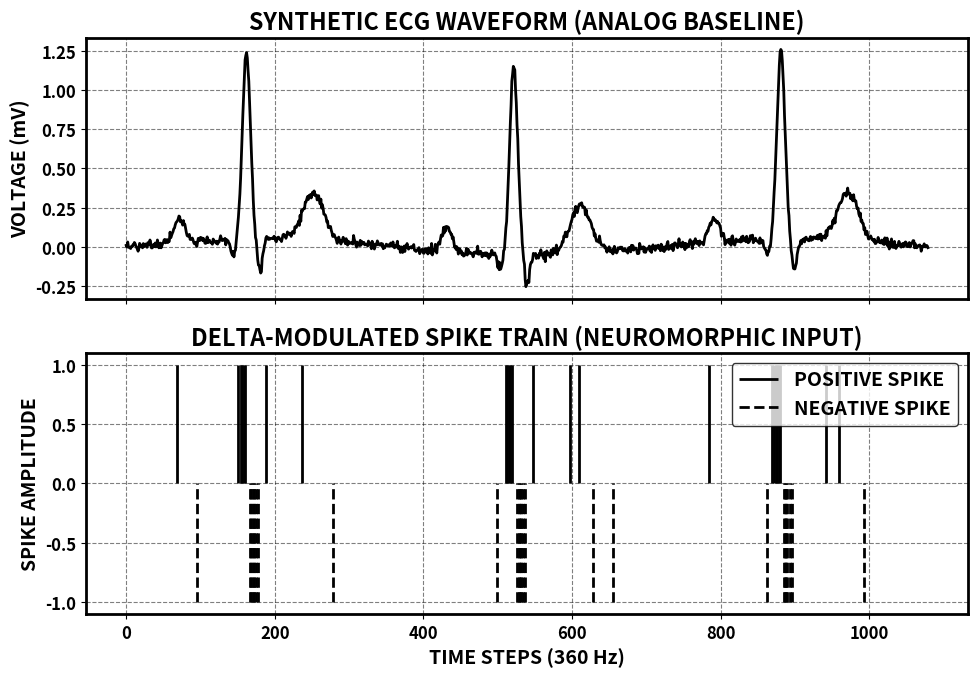

Source code (Python): (Note: this script raises an exception after producing the figure.)
import os
import sys
import numpy as np
import matplotlib.pyplot as plt

# --- IEEE Publication Styling Overrides ---
plt.rcParams.update({
    'font.size': 14,
    'font.weight': 'bold',
    'axes.labelweight': 'bold',
    'axes.titleweight': 'bold',
    'axes.linewidth': 2,
    'lines.linewidth': 2,
    'font.family': 'sans-serif',
    'xtick.labelsize': 12,
    'ytick.labelsize': 12,
    'text.color': 'black',
    'axes.labelcolor': 'black'
})

def log_status(msg):
    sys.stdout.write(f"[RUNNING] {msg}\n")
    sys.stdout.flush()

def generate_synthetic_ecg(duration=3.0, fs=360):
    """Mathematically synthesizes a human heartbeat (P-QRS-T waves)"""
    log_status("Synthesizing human ECG waveform via Gaussian math...")
    t = np.linspace(0, duration, int(duration * fs))
    ecg = np.zeros_like(t)
    
    # 60 BPM Heartbeat generator
    for beat in range(int(duration)):
        ecg += 0.15 * np.exp(-((t - (beat + 0.2)) ** 2) / (2 * 0.02 ** 2))    # P-wave
        ecg -= 0.10 * np.exp(-((t - (beat + 0.4)) ** 2) / (2 * 0.01 ** 2))    # Q-wave
        ecg += 1.20 * np.exp(-((t - (beat + 0.45)) ** 2) / (2 * 0.015 ** 2))  # R-wave (peak)
        ecg -= 0.20 * np.exp(-((t - (beat + 0.5)) ** 2) / (2 * 0.01 ** 2))    # S-wave
        ecg += 0.30 * np.exp(-((t - (beat + 0.7)) ** 2) / (2 * 0.04 ** 2))    # T-wave
        
    # Add biological noise and baseline wander
    ecg += 0.05 * np.sin(2 * np.pi * 0.5 * t) + np.random.normal(0, 0.015, len(t))
    return ecg

def delta_modulation_encoder(signal, threshold):
    log_status("Executing Delta Modulation encoding algorithm...")
    spikes = np.zeros_like(signal)
    reference = signal[0]
    for t in range(1, len(signal)):
        diff = signal[t] - reference
        if diff >= threshold:
            spikes[t] = 1        
            reference = signal[t]
        elif diff <= -threshold:
            spikes[t] = -1       
            reference = signal[t]
    return spikes

def process_and_visualize():
    # Generate data locally in memory
    ecg_signal = generate_synthetic_ecg()
    spike_train = delta_modulation_encoder(ecg_signal, threshold=0.15)
    
    log_status("Rendering IEEE-compliant vector graphic...")
    fig, (ax1, ax2) = plt.subplots(2, 1, figsize=(10, 7), sharex=True)
    
    # Top Subplot
    ax1.plot(ecg_signal, color='black')
    ax1.set_title("SYNTHETIC ECG WAVEFORM (ANALOG BASELINE)")
    ax1.set_ylabel("VOLTAGE (mV)")
    ax1.grid(True, linestyle='--', alpha=0.5, color='black')
    
    # Bottom Subplot
    pos_spikes = np.where(spike_train == 1)[0]
    neg_spikes = np.where(spike_train == -1)[0]
    
    ax2.vlines(pos_spikes, ymin=0, ymax=1, colors='black', label="POSITIVE SPIKE")
    ax2.vlines(neg_spikes, ymin=-1, ymax=0, colors='black', linestyles='dashed', label="NEGATIVE SPIKE")
    ax2.set_title("DELTA-MODULATED SPIKE TRAIN (NEUROMORPHIC INPUT)")
    ax2.set_xlabel("TIME STEPS (360 Hz)")
    ax2.set_ylabel("SPIKE AMPLITUDE")
    ax2.legend(loc="upper right", frameon=True, edgecolor='black')
    ax2.grid(True, linestyle='--', alpha=0.5, color='black')
    
    plt.tight_layout()
    
    # Save Output
    os.makedirs("../plots", exist_ok=True)
    output_path = "../plots/ecg_spike_encoding.pdf"
    plt.savefig(output_path, format='pdf', dpi=300, bbox_inches='tight')
    log_status(f"SUCCESS: Vector graphic exported to {output_path}")

if __name__ == "__main__":
    process_and_visualize()
